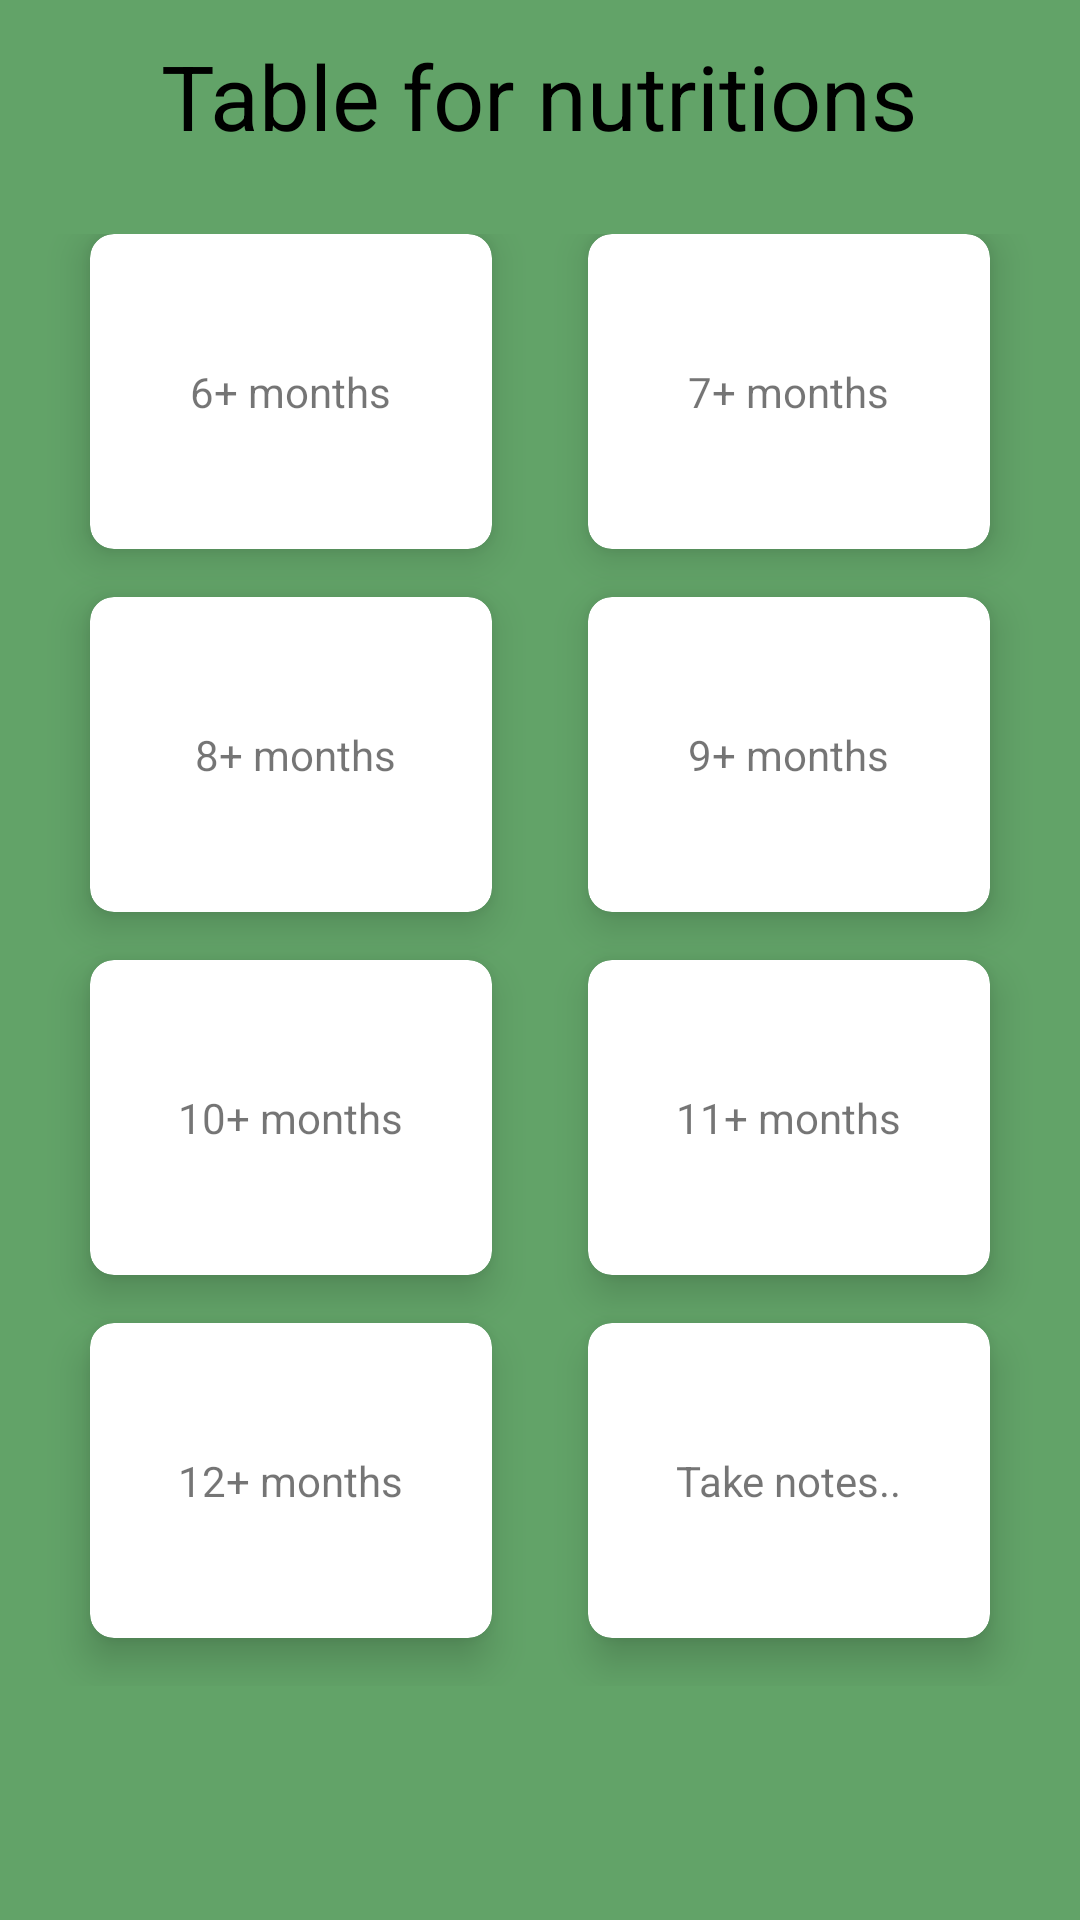

The Android layout XML behind this screen, and the referenced resources:
<!-- AndroidManifest.xml: application theme Theme.Shrine -->
<!-- res/layout/fragment_feeding.xml -->
<LinearLayout xmlns:android="http://schemas.android.com/apk/res/android"
	xmlns:app="http://schemas.android.com/apk/res-auto"
	xmlns:tools="http://schemas.android.com/tools"
	android:orientation="vertical"
	android:background="@color/colorPrimary"
	android:weightSum="10"
	android:layout_gravity="center"
	android:layout_width="match_parent"
	android:layout_height="match_parent"
	android:id="@+id/listNutritions">
	
	<RelativeLayout
		android:layout_weight="1"
		android:layout_width="match_parent"
		android:layout_height="0dp">
		
		<TextView
			android:id="@+id/textGrid"
			android:text="@string/table_for_nutritions"
			android:textSize="30sp"
			android:textColor="#000"
			android:layout_centerInParent="true"
			android:layout_width="wrap_content"
			android:layout_height="wrap_content" />
	
	</RelativeLayout>
	
	<GridLayout
		android:id="@+id/mainGrid"
		android:rowCount="3"
		android:columnCount="2"
		android:alignmentMode="alignMargins"
		android:columnOrderPreserved="false"
		android:layout_weight="8"
		android:layout_width="match_parent"
		android:layout_height="0dp"
		android:padding="14dp">
		
		
		
		
		
		
		<androidx.cardview.widget.CardView
			android:id="@+id/months6"
			android:layout_width="0dp"
			android:layout_height="0dp"
			android:layout_columnWeight="1"
			android:layout_marginBottom="16dp"
			android:layout_rowWeight="1"
			android:layout_marginLeft="16dp"
			android:layout_marginRight="16dp"
			app:cardElevation="8dp"
			app:cardCornerRadius="8dp">
			
			<LinearLayout
				android:layout_gravity="center_horizontal|center_vertical"
				android:layout_margin="16dp"
				android:orientation="vertical"
				android:layout_width="wrap_content"
				android:layout_height="wrap_content">
				
				<TextView
					android:layout_gravity="left"
					android:text="6+ months"
					android:layout_width="wrap_content"
					android:layout_height="wrap_content"
					/>
			
			</LinearLayout>
		
		</androidx.cardview.widget.CardView>
		
		
		
		<androidx.cardview.widget.CardView
			android:id="@+id/months7"
			android:layout_width="0dp"
			android:layout_height="0dp"
			android:layout_columnWeight="1"
			android:layout_marginBottom="16dp"
			android:layout_rowWeight="1"
			android:layout_marginLeft="16dp"
			android:layout_marginRight="16dp"
			app:cardElevation="8dp"
			app:cardCornerRadius="8dp">
			
			<LinearLayout
				android:layout_gravity="center_horizontal|center_vertical"
				android:layout_margin="16dp"
				android:orientation="vertical"
				android:layout_width="wrap_content"
				android:layout_height="wrap_content">
				
				<TextView
					android:layout_gravity="left"
					android:text="7+ months"
					android:layout_width="wrap_content"
					android:layout_height="wrap_content" />
			
			</LinearLayout>
		
		</androidx.cardview.widget.CardView>
		
		
		
		
		<androidx.cardview.widget.CardView
			android:id="@+id/months8"
			android:layout_width="0dp"
			android:layout_height="0dp"
			android:layout_columnWeight="1"
			android:layout_marginBottom="16dp"
			android:layout_rowWeight="1"
			android:layout_marginLeft="16dp"
			android:layout_marginRight="16dp"
			app:cardElevation="8dp"
			app:cardCornerRadius="8dp">
			
			<LinearLayout
				android:layout_gravity="center_horizontal|center_vertical"
				android:layout_margin="16dp"
				android:orientation="vertical"
				android:layout_width="wrap_content"
				android:layout_height="wrap_content">
				
				<TextView
					
					android:layout_gravity="left"
					android:text=" 8+ months"
					android:layout_width="wrap_content"
					android:layout_height="wrap_content" />
				
			
			</LinearLayout>
		
		</androidx.cardview.widget.CardView>
		
		
		
		<androidx.cardview.widget.CardView
			android:id="@+id/months9"
			android:layout_width="0dp"
			android:layout_height="0dp"
			android:layout_columnWeight="1"
			android:layout_marginBottom="16dp"
			android:layout_rowWeight="1"
			android:layout_marginLeft="16dp"
			android:layout_marginRight="16dp"
			app:cardElevation="8dp"
			app:cardCornerRadius="8dp">
			
			<LinearLayout
				android:layout_gravity="center_horizontal|center_vertical"
				android:layout_margin="16dp"
				android:orientation="vertical"
				android:layout_width="wrap_content"
				android:layout_height="wrap_content">
				
				<TextView
					android:layout_gravity="left"
					android:text="9+ months"
					android:layout_width="wrap_content"
					android:layout_height="wrap_content" />
			
			</LinearLayout>
		
		</androidx.cardview.widget.CardView>
		
		
		
		
		
		<androidx.cardview.widget.CardView
			android:id="@+id/months10"
			android:layout_width="0dp"
			android:layout_height="0dp"
			android:layout_columnWeight="1"
			android:layout_marginBottom="16dp"
			android:layout_rowWeight="1"
			android:layout_marginLeft="16dp"
			android:layout_marginRight="16dp"
			app:cardElevation="8dp"
			app:cardCornerRadius="8dp">
			
			<LinearLayout
				android:layout_gravity="center_horizontal|center_vertical"
				android:layout_margin="16dp"
				android:orientation="vertical"
				android:layout_width="wrap_content"
				android:layout_height="wrap_content">
				
				<TextView
					android:layout_gravity="left"
					android:text="10+ months"
					android:layout_width="wrap_content"
					android:layout_height="wrap_content" />
				
			
			</LinearLayout>
		
		</androidx.cardview.widget.CardView>
		
		
		
		<androidx.cardview.widget.CardView
			android:id="@+id/months11"
			android:layout_width="0dp"
			android:layout_height="0dp"
			android:layout_columnWeight="1"
			android:layout_marginBottom="16dp"
			android:layout_rowWeight="1"
			android:layout_marginLeft="16dp"
			android:layout_marginRight="16dp"
			app:cardElevation="8dp"
			app:cardCornerRadius="8dp">
			
			<LinearLayout
				android:layout_gravity="center_horizontal|center_vertical"
				android:layout_margin="16dp"
				android:orientation="vertical"
				android:layout_width="wrap_content"
				android:layout_height="wrap_content">
				
				<TextView
					android:layout_gravity="left"
					android:text="11+ months"
					android:layout_width="wrap_content"
					android:layout_height="wrap_content" />
				
			
			</LinearLayout>
		
		</androidx.cardview.widget.CardView>
		
		<androidx.cardview.widget.CardView
			android:id="@+id/months12"
			android:layout_width="0dp"
			android:layout_height="0dp"
			android:layout_columnWeight="1"
			android:layout_marginBottom="16dp"
			android:layout_rowWeight="1"
			android:layout_marginLeft="16dp"
			android:layout_marginRight="16dp"
			app:cardElevation="8dp"
			app:cardCornerRadius="8dp">
			
			<LinearLayout
				android:layout_gravity="center_horizontal|center_vertical"
				android:layout_margin="16dp"
				android:orientation="vertical"
				android:layout_width="wrap_content"
				android:layout_height="wrap_content">
				
				<TextView
					android:layout_gravity="left"
					android:text="12+ months"
					android:layout_width="wrap_content"
					android:layout_height="wrap_content" />
			
			
			</LinearLayout>
		
		</androidx.cardview.widget.CardView>
		
		
		<androidx.cardview.widget.CardView
			android:id="@+id/notes"
			android:layout_width="0dp"
			android:layout_height="0dp"
			android:layout_columnWeight="1"
			android:layout_marginBottom="16dp"
			android:layout_rowWeight="1"
			android:layout_marginLeft="16dp"
			android:layout_marginRight="16dp"
			app:cardElevation="8dp"
			app:cardCornerRadius="8dp">
			
			<LinearLayout
				android:layout_gravity="center_horizontal|center_vertical"
				android:layout_margin="16dp"
				android:orientation="vertical"
				android:layout_width="wrap_content"
				android:layout_height="wrap_content">
				
				<TextView
					android:layout_gravity="left"
					android:text="Take notes.."
					android:layout_width="wrap_content"
					android:layout_height="wrap_content" />
			
			
			</LinearLayout>
		
		</androidx.cardview.widget.CardView>
	
	</GridLayout>
	
</LinearLayout>
<!-- resources referenced by this layout -->
<resources>
  <color name="colorPrimary">#62A368</color>
  <string name="table_for_nutritions">Table for nutritions</string>
  <style name="Theme.Shrine" parent="Theme.MaterialComponents.Light.NoActionBar">
  	
  		<item name="windowActionBar">false</item>
  		<item name="windowNoTitle">true</item>
  		
  		
  		<item name="colorPrimary">@color/colorPrimary</item>
  		<item name="colorPrimaryDark">@color/colorPrimaryDark</item>
  		<item name="colorAccent">@color/colorAccent</item>
  		<item name="android:windowLightStatusBar" tools:targetApi="m">true</item>
  		<item name="android:textColorPrimary">@color/textColorPrimary</item>
  	</style>
  <style name="Theme.MaterialComponents.Light.NoActionBar" />
  <color name="colorPrimaryDark">#263238</color>
  <color name="colorAccent">#FFAB91</color>
  <color name="textColorPrimary">#442C2E</color>
</resources>
